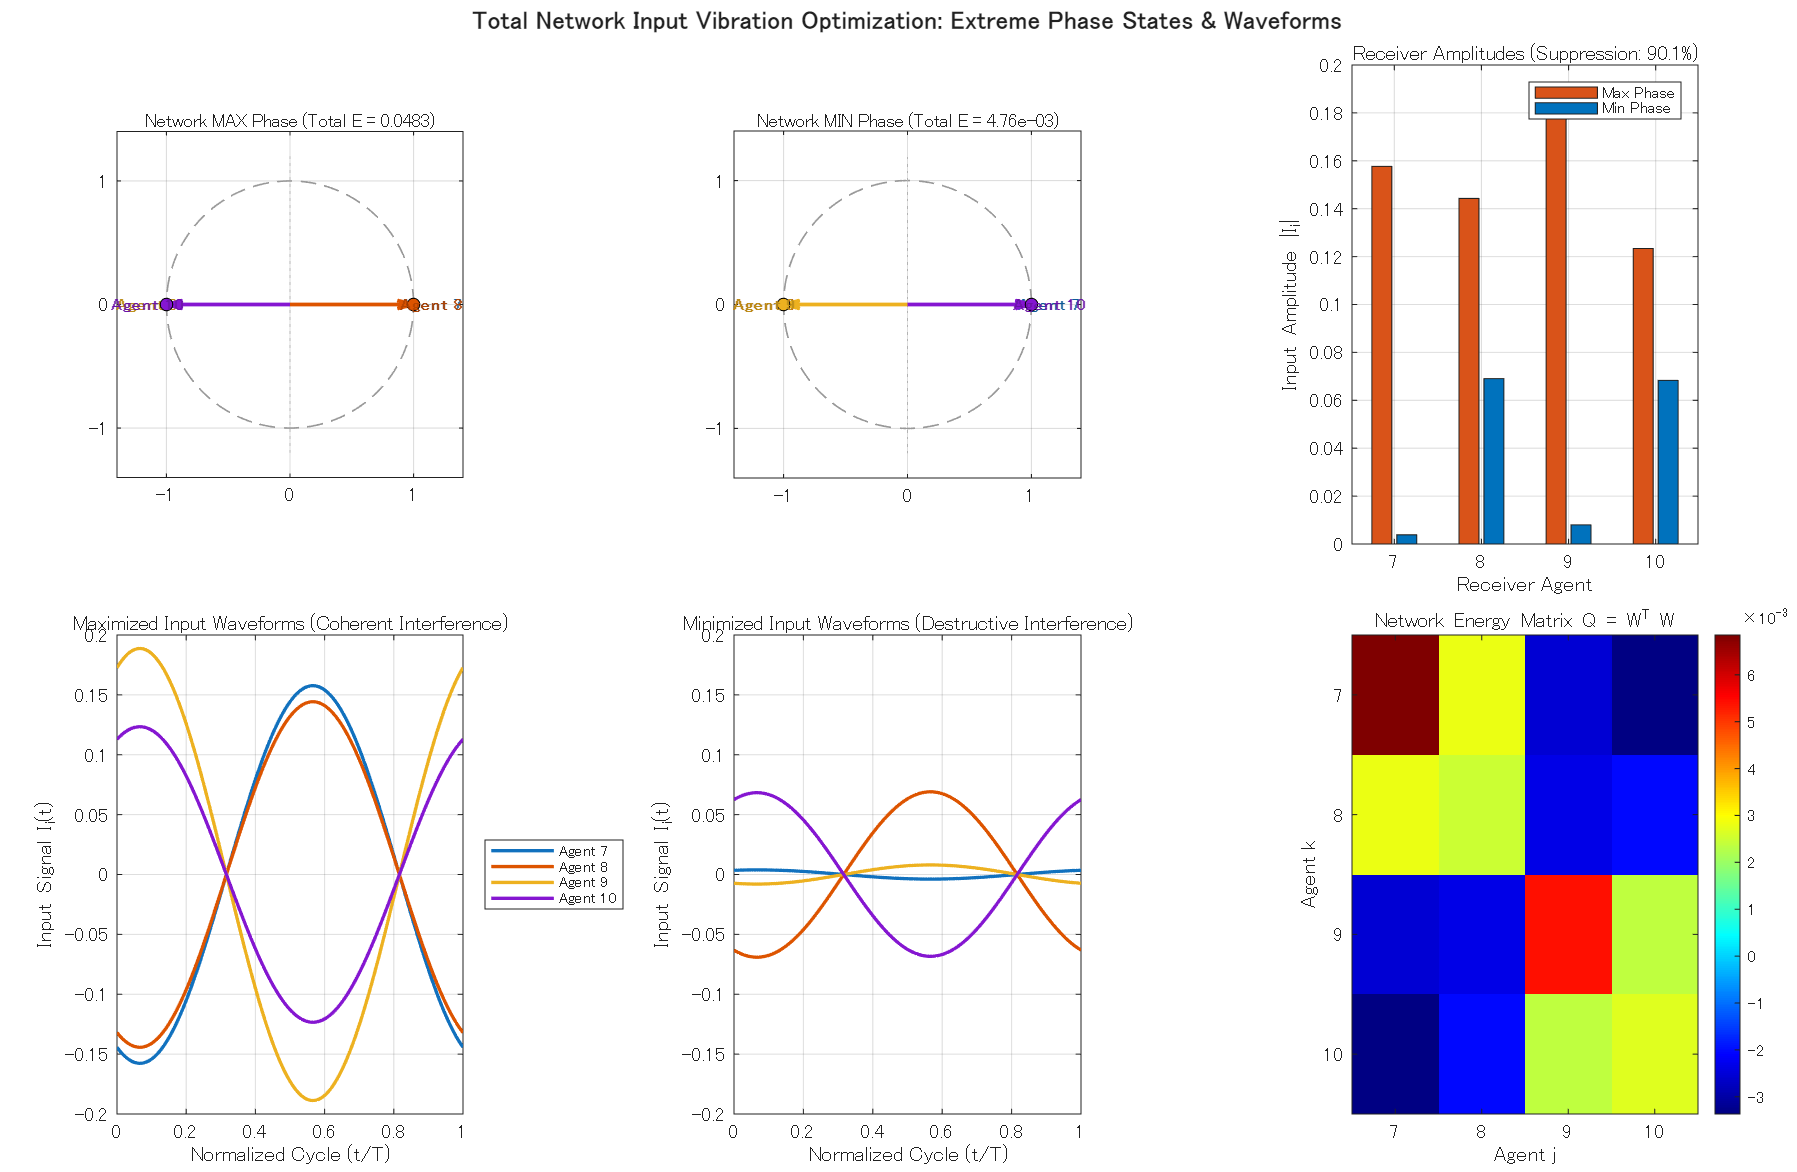

Source data for this figure (header and first rows):
state_type, total_energy, mean_amplitude, phase_rad_agent_7, phase_deg_agent_7, phase_rad_agent_8, phase_deg_agent_8, phase_rad_agent_9, phase_deg_agent_9, phase_rad_agent_10, phase_deg_agent_10
MAX_VIBRATION, 0.04826, 0.1535, 0, 0, 0, 0, -3.142, -180, -3.142, -180
MIN_VIBRATION, 0.004757, 0.0373, 0, 0, -3.142, -180, -3.142, -180, 4.23989110487355e-09, 2.42927865904314e-07
